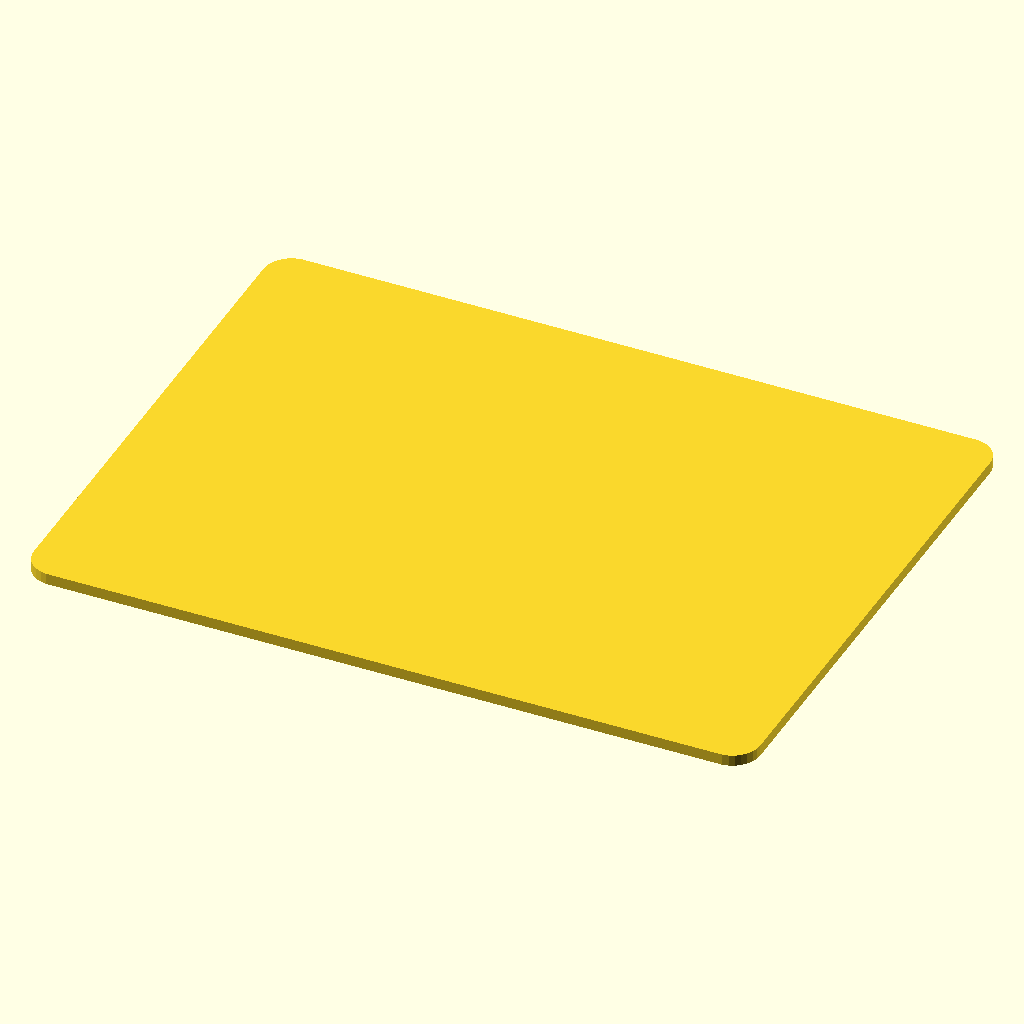
Cell 1 — every parameter at its default value.
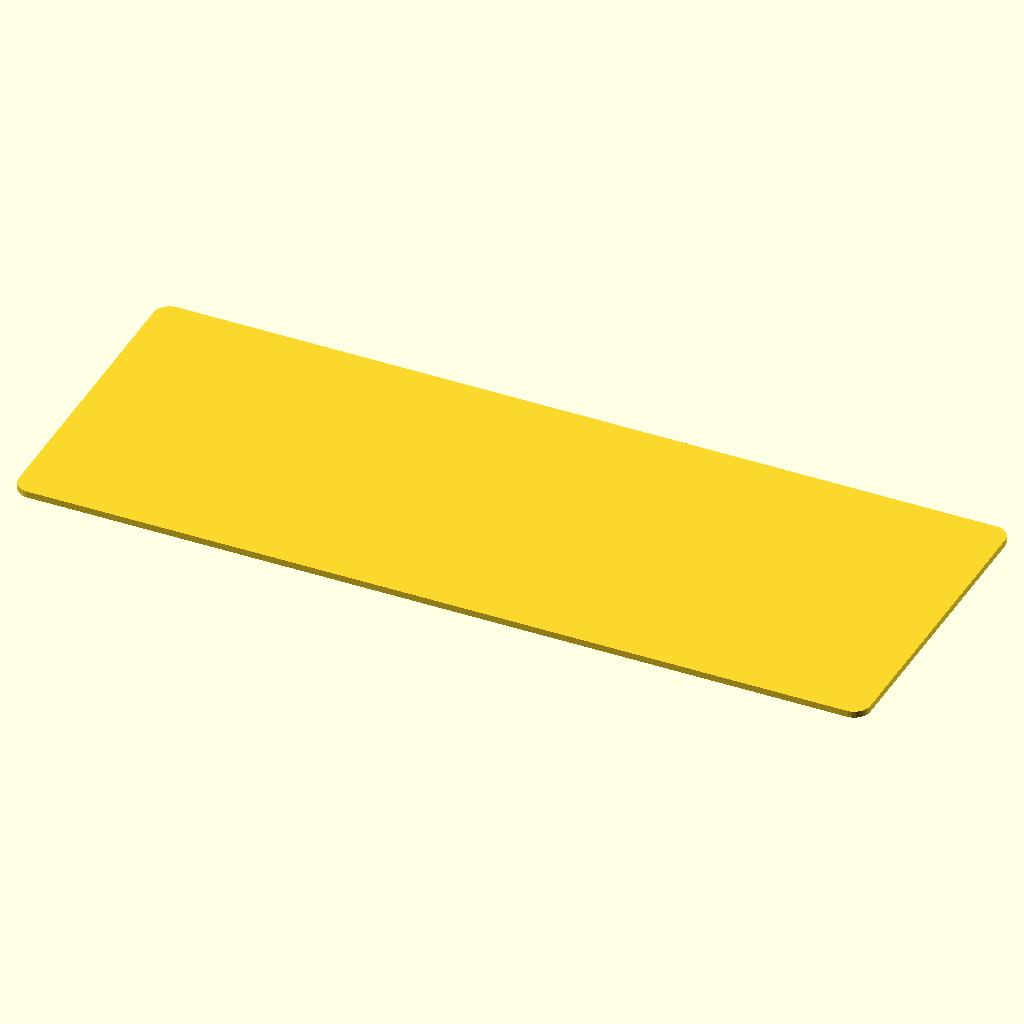
Cell 2 — tp_w set to 130.8, the other parameters unchanged.
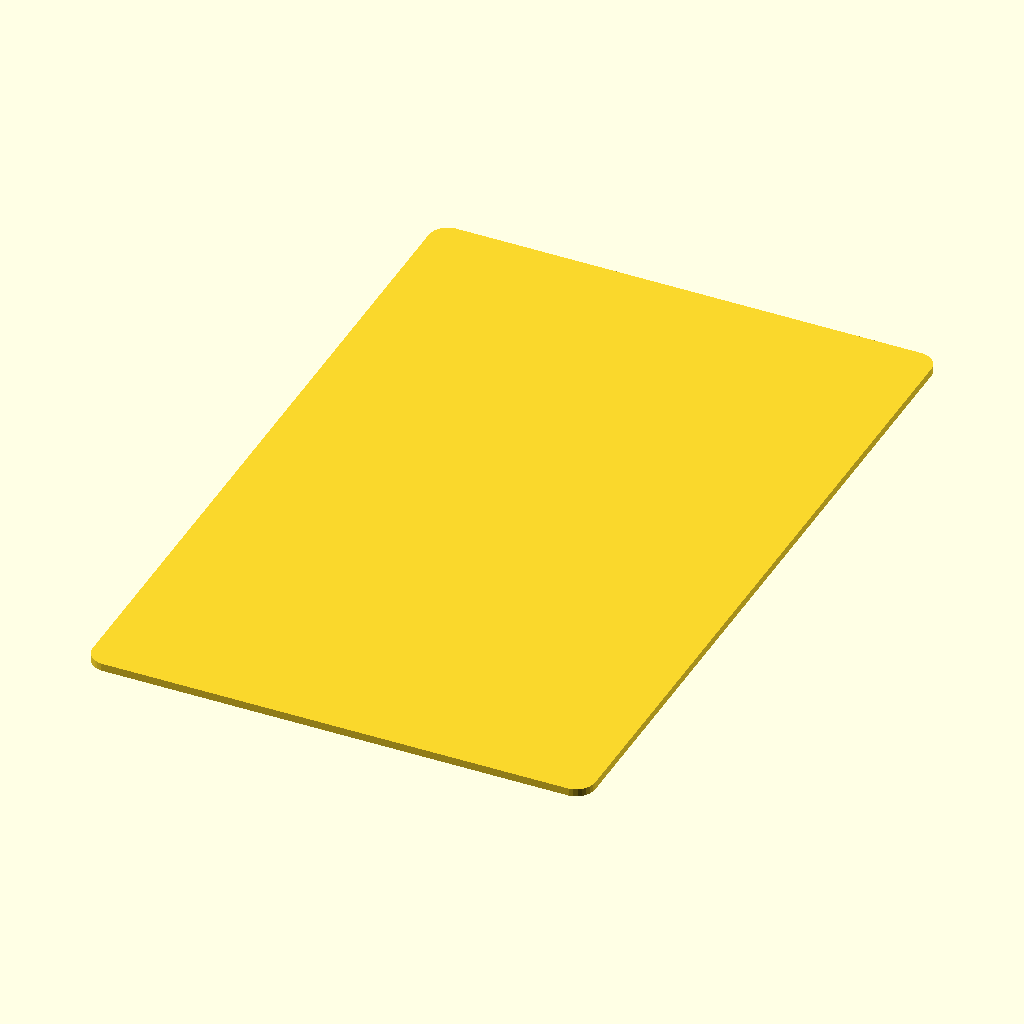
Cell 3: the same model with tp_d = 98.8.
The same orthographic view direction (rotation 55°, 0°, 25°; colour scheme Cornfield) for every cell, with the view re-fitted per cell, so scale and position can differ between cells.
OpenSCAD source file v0.2/STLs/touchpad-overlay-tps65.scad:
// Laser-cut overlay for Azoteq TPS65 touchpad
// Datasheet (Azoteq ProxSense Standard Trackpad Module Datasheet v1.02, Sep 2016)
// specifies the module as 65.00mm x 49.00mm +/-0.2mm; outline below uses
// 65.40mm x 49.40mm to match the case cutout clearance in touchpad-case-tps65.scad

$fn = 30;

tp_w = 65.4;
tp_d = 49.4;
tp_r = 2.5;

module rounded_rect(x, y, r) {
    hull() {
        translate([r, r])
            circle(r=r);
        translate([x-r, r])
            circle(r=r);
        translate([x-r, y-r])
            circle(r=r);
        translate([r, y-r])
            circle(r=r);
    }
}

rounded_rect(tp_w, tp_d, tp_r);
Parameter table extracted from the source (name, type, default, range or options):
tp_w: number, default 65.4
tp_d: number, default 49.4
tp_r: number, default 2.5
